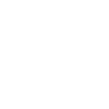
t = 0.00 s
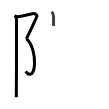
t = 3.75 s
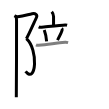
t = 7.50 s
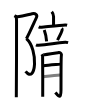
t = 11.50 s
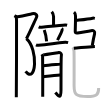
t = 15.25 s
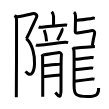
t = 19.00 s

The animated SVG that drew these frames (rendered in a browser with its animation timeline set to each time). Animation: 19 SMIL elements (animate=19); one cycle of 19.00 s.

<svg width="109px" height="109px" viewBox="0 0 px 109px" xmlns="http://www.w3.org/2000/svg" xmlns:xlink="http://www.w3.org/1999/xlink" xml:space="preserve" version="1.1"  baseProfile="full">
<path d="M14.37,15.75c1.12,0.59,2.24,1.26,3.34,1.08c6.54-1.08,10.54-2.33,14.43-3.11c3.21-0.65,5.62,1.18,4.26,3.93c-1.36,2.75-7.63,17.09-10.01,21.02" style="fill:none;stroke:black;stroke-width:3;opacity:0">
  <animate attributeType="CSS" attributeName="opacity" from="0" to="1" begin="0s" dur="1s" repeatCount="Indefinite" fill="freeze" />
</path>
<path d="M26.38,38.66c12.37,11.09,9.62,46.09-0.8,32.65" style="fill:none;stroke:black;stroke-width:3;opacity:0">
  <animate attributeType="CSS" attributeName="opacity" from="0" to="1" begin="1s" dur="1s" repeatCount="Indefinite" fill="freeze" />
</path>
<path d="M16.04,16.58c0.21,0.67,0.5,2.67,0.5,3.83c0,1.2,0,69.49-0.22,76.84" style="fill:none;stroke:black;stroke-width:3;opacity:0">
  <animate attributeType="CSS" attributeName="opacity" from="0" to="1" begin="2s" dur="1s" repeatCount="Indefinite" fill="freeze" />
</path>
<path d="M51.73,11.75c0.73,0.84,1.82,2.72,1.82,4.86c0,2.95,0,4.64,0,9.3" style="fill:none;stroke:black;stroke-width:3;opacity:0">
  <animate attributeType="CSS" attributeName="opacity" from="0" to="1" begin="3s" dur="1s" repeatCount="Indefinite" fill="freeze" />
</path>
<path d="M38.7,26.94c0.55,0.29,2.44,0.33,2.99,0.29c3.1-0.25,18.77-2,23.46-2.21c0.92-0.04,1.47,0.14,1.93,0.28" style="fill:none;stroke:black;stroke-width:3;opacity:0">
  <animate attributeType="CSS" attributeName="opacity" from="0" to="1" begin="4s" dur="1s" repeatCount="Indefinite" fill="freeze" />
</path>
<path d="M44.25,29.94c1.52,4.24,2.21,8.58,2.35,11.38" style="fill:none;stroke:black;stroke-width:3;opacity:0">
  <animate attributeType="CSS" attributeName="opacity" from="0" to="1" begin="5s" dur="1s" repeatCount="Indefinite" fill="freeze" />
</path>
<path d="M61.71,28.28c0.41,0.38,0.46,1.41,0.41,1.72c-0.33,2.13-3.79,8.47-4.62,10.1" style="fill:none;stroke:black;stroke-width:3;opacity:0">
  <animate attributeType="CSS" attributeName="opacity" from="0" to="1" begin="6s" dur="1s" repeatCount="Indefinite" fill="freeze" />
</path>
<path d="M36,44.93c0.81,0.4,1.76,0.45,2.58,0.4c9.68-0.6,16.4-2.24,26.67-3.06c1.35-0.11,2.17,0.19,2.85,0.39" style="fill:none;stroke:black;stroke-width:3;opacity:0">
  <animate attributeType="CSS" attributeName="opacity" from="0" to="1" begin="7s" dur="1s" repeatCount="Indefinite" fill="freeze" />
</path>
<path d="M41.82,54.24c0.39,0.6,0.65,1.19,0.78,1.79c0.13,0.6,0.18,39.45,0.13,40.79" style="fill:none;stroke:black;stroke-width:3;opacity:0">
  <animate attributeType="CSS" attributeName="opacity" from="0" to="1" begin="8s" dur="1s" repeatCount="Indefinite" fill="freeze" />
</path>
<path d="M43.37,54.84c1.55-0.15,14.28-2.16,15.44-2.33c2.07-0.3,2.84,1.94,2.59,2.83c-0.25,0.86-0.39,22.23-0.39,34.3c0,10.7-2.8,6.01-5.64,2.77" style="fill:none;stroke:black;stroke-width:3;opacity:0">
  <animate attributeType="CSS" attributeName="opacity" from="0" to="1" begin="9s" dur="1s" repeatCount="Indefinite" fill="freeze" />
</path>
<path d="M43.37,65.83c5.3-0.89,12.46-1.26,17.12-1.71" style="fill:none;stroke:black;stroke-width:3;opacity:0">
  <animate attributeType="CSS" attributeName="opacity" from="0" to="1" begin="10s" dur="1s" repeatCount="Indefinite" fill="freeze" />
</path>
<path d="M43.76,76.66c4.14-0.45,11.69-1.29,16.47-1.59" style="fill:none;stroke:black;stroke-width:3;opacity:0">
  <animate attributeType="CSS" attributeName="opacity" from="0" to="1" begin="11s" dur="1s" repeatCount="Indefinite" fill="freeze" />
</path>
<path d="M76.1,20.45c3.95-0.5,12.05-1.37,16.52-2.29c1.02-0.21,1.66,0.14,2.17,0.28" style="fill:none;stroke:black;stroke-width:3;opacity:0">
  <animate attributeType="CSS" attributeName="opacity" from="0" to="1" begin="12s" dur="1s" repeatCount="Indefinite" fill="freeze" />
</path>
<path d="M74.02,12.23c1.16,1.01,1.49,2.46,1.5,3.87c0.04,2.98-0.17,11.24-0.29,15.34c-0.03,0.89,0.23,1.98,2.33,1.56c4.63-0.92,8.32-1.4,13.49-2.32c2.44-0.43,4.19,0.57,3.52,3.3c-0.73,2.99-1.43,6.5-2.33,11.66" style="fill:none;stroke:black;stroke-width:3;opacity:0">
  <animate attributeType="CSS" attributeName="opacity" from="0" to="1" begin="13s" dur="1s" repeatCount="Indefinite" fill="freeze" />
</path>
<path d="M73.86,48.24c4.67-0.31,14.49-1.48,21.02-1.76" style="fill:none;stroke:black;stroke-width:3;opacity:0">
  <animate attributeType="CSS" attributeName="opacity" from="0" to="1" begin="14s" dur="1s" repeatCount="Indefinite" fill="freeze" />
</path>
<path d="M72.89,47.25c0.62,1.13,1.11,2.46,1.14,4.2c0.17,7.77,0.06,28.9,0.06,34.19c0,8.86,1.65,10.95,13.18,10.95c9.98,0,11.37-2.64,11.37-8.66" style="fill:none;stroke:black;stroke-width:3;opacity:0">
  <animate attributeType="CSS" attributeName="opacity" from="0" to="1" begin="15s" dur="1s" repeatCount="Indefinite" fill="freeze" />
</path>
<path d="M75.06,59.31c3.95-0.5,10.94-1.06,16.35-1.82c1.03-0.14,1.65,0.14,2.17,0.28" style="fill:none;stroke:black;stroke-width:3;opacity:0">
  <animate attributeType="CSS" attributeName="opacity" from="0" to="1" begin="16s" dur="1s" repeatCount="Indefinite" fill="freeze" />
</path>
<path d="M74.36,69.8c3.95-0.5,11.14-1.3,16.6-1.84c1.04-0.1,1.66,0.14,2.17,0.28" style="fill:none;stroke:black;stroke-width:3;opacity:0">
  <animate attributeType="CSS" attributeName="opacity" from="0" to="1" begin="17s" dur="1s" repeatCount="Indefinite" fill="freeze" />
</path>
<path d="M74.44,81.29c3.95-0.5,12.06-1.54,17.84-2.32c1.03-0.14,1.65,0.14,2.17,0.28" style="fill:none;stroke:black;stroke-width:3;opacity:0">
  <animate attributeType="CSS" attributeName="opacity" from="0" to="1" begin="18s" dur="1s" repeatCount="Indefinite" fill="freeze" />
</path>
</svg>
